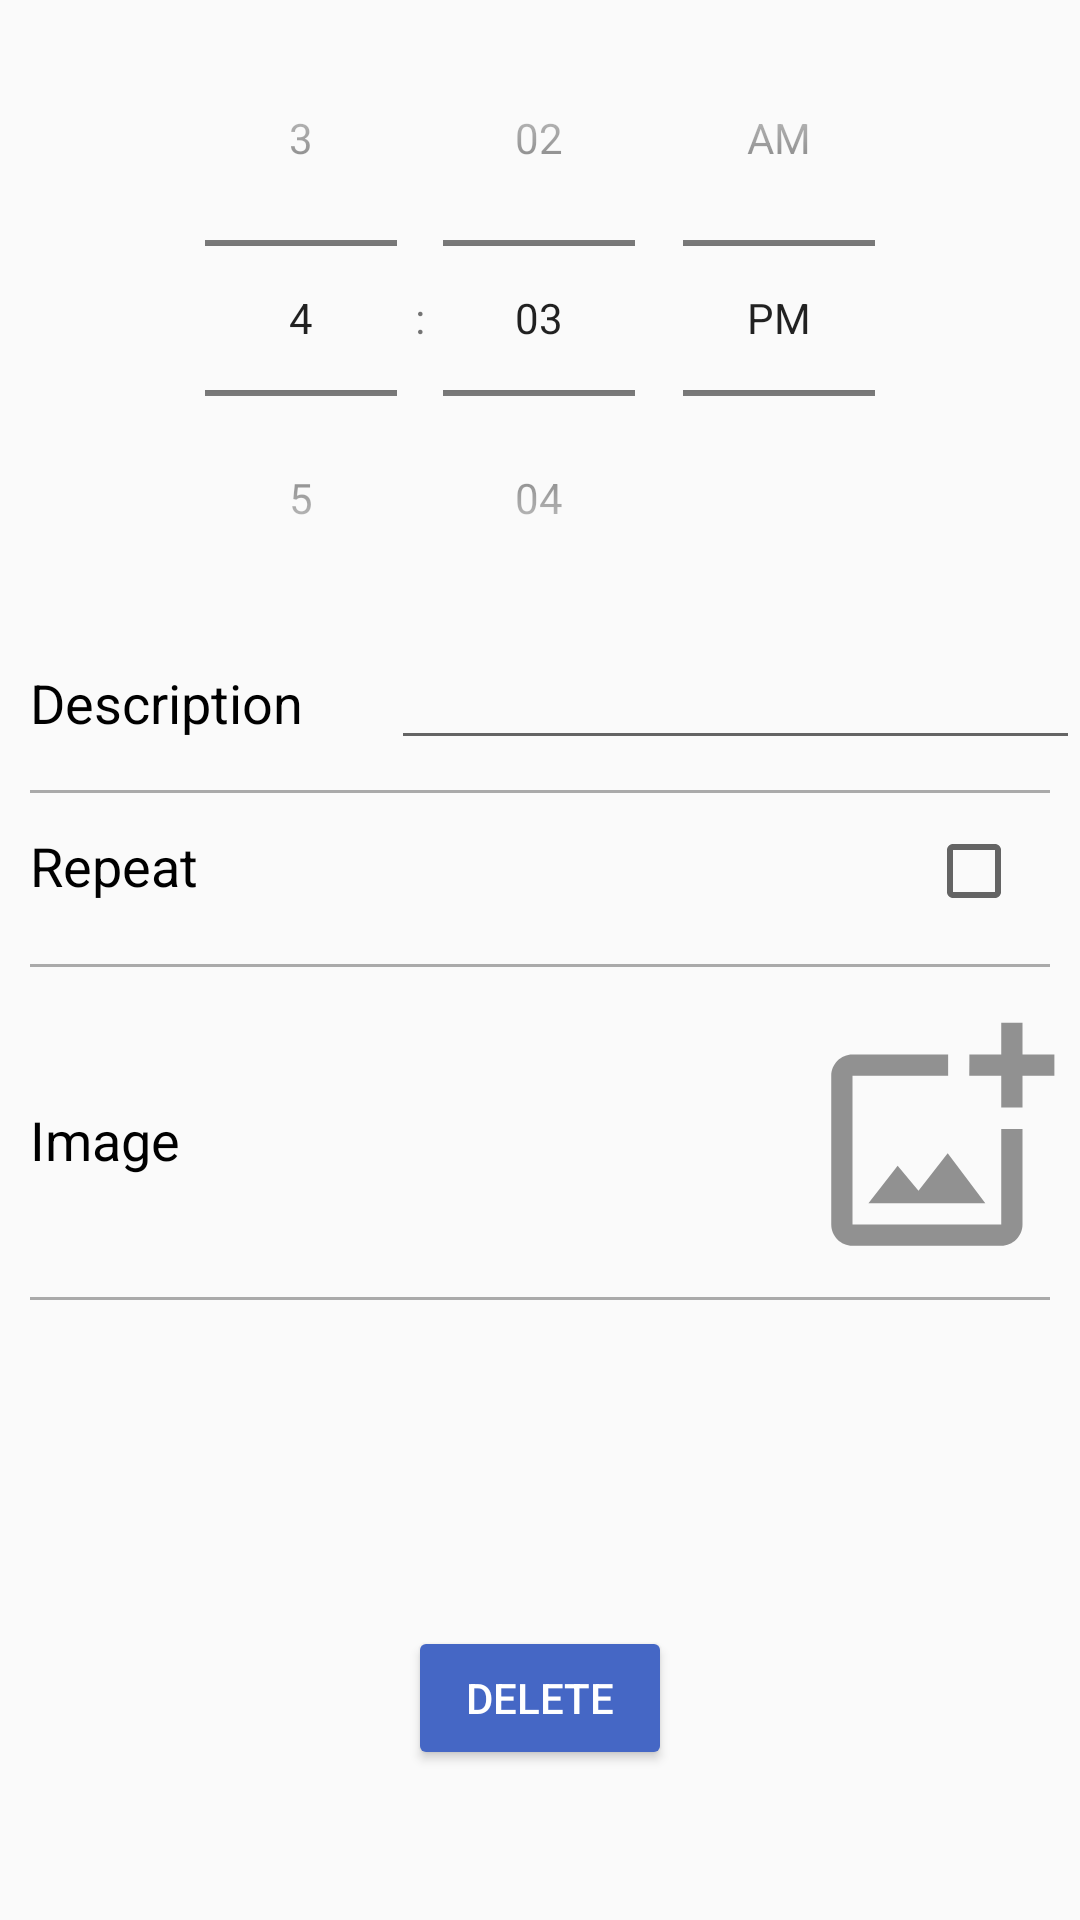

Here is an Android app screen rendered from its layout file. Give the layout XML and the strings, colors and styles it references.
<!-- AndroidManifest.xml: application theme AppTheme -->
<!-- res/layout/fragment_edit_alarm.xml -->
<?xml version="1.0" encoding="utf-8"?>
<FrameLayout
    xmlns:android="http://schemas.android.com/apk/res/android"
    xmlns:app="http://schemas.android.com/apk/res-auto"
    xmlns:tools="http://schemas.android.com/tools"
    android:layout_width="match_parent"
    android:layout_height="match_parent"
    tools:context=".ui.Alarm.fragment_editAlarm">
<LinearLayout
    android:layout_width="match_parent"
    android:layout_height="match_parent"
    android:orientation="vertical">

    

    <TimePicker
        android:id="@+id/timePicker1_edit"
        android:layout_width="match_parent"
        android:layout_height="wrap_content"
        android:timePickerMode="spinner"
        />

    <LinearLayout
        android:layout_width="match_parent"
        android:layout_height="wrap_content"
        android:layout_marginBottom="10dp"
        android:orientation="horizontal">

        <TextView
            android:id="@+id/textView5"
            android:layout_width="wrap_content"
            android:layout_height="wrap_content"
            android:layout_marginStart="10dp"
            android:layout_marginEnd="10dp"

            android:layout_weight="1"
            android:text="Description"
            android:textColor="#000000"
            android:textSize="18sp" />

        <EditText
            android:id="@+id/description_edit_alarm"
            android:layout_width="wrap_content"
            android:layout_height="wrap_content"
            android:layout_weight="1"
            android:ems="10"
            android:inputType="textPersonName"

            android:textColor="#000000"
            android:visibility="visible" />
    </LinearLayout>

    <View
        android:layout_width="match_parent"
        android:layout_height="1dp"
        android:layout_marginStart="10dp"
        android:layout_marginEnd="10dp"
        android:background="@android:color/darker_gray"
        tools:visibility="visible" />
    <LinearLayout
        android:layout_width="match_parent"
        android:layout_height="wrap_content"
        android:layout_marginStart="10dp"
        android:layout_marginEnd="10dp"
        android:layout_marginBottom="10dp"
        android:layout_marginTop="10dp"
        android:orientation="horizontal"
        android:drawableBottom="@android:color/black">

        <TextView
            android:id="@+id/recurring"
            android:layout_width="120dp"
            android:layout_height="wrap_content"
            android:layout_weight="1"
            android:text="Repeat"
            android:textColor="#000000"
            android:textSize="18sp" />
        <TextView
            android:id="@+id/show_recurring1"
            android:layout_width="160dp"
            android:layout_height="wrap_content"
            android:layout_weight="1"
            android:textColor="#000000"
            android:textSize="14sp" />

        <CheckBox
            android:id="@+id/repeat_edit"
            android:layout_width="wrap_content"
            android:layout_height="wrap_content"
            android:layout_weight="1" />

    </LinearLayout>
    <View
        android:layout_width="match_parent"
        android:layout_marginStart="10dp"
        android:layout_marginEnd="10dp"
        android:layout_marginBottom="10dp"
        android:layout_marginTop="5dp"
        android:layout_height="1dp"
        android:background="@android:color/darker_gray"/>

    <LinearLayout
        android:layout_width="match_parent"
        android:layout_height="wrap_content"
        android:layout_marginBottom="10dp"
        android:layout_marginTop="5dp"
        android:orientation="horizontal">

        <TextView
            android:id="@+id/textView4"
            android:layout_width="300dp"
            android:layout_height="wrap_content"
            android:layout_weight="1"
            android:layout_marginStart="10dp"
            android:layout_gravity="center_vertical"
            android:text="Image"
            android:textColor="#000000"
            android:textSize="18sp" />

        <ImageView
            android:id="@+id/imageView_edit_alarm"
            android:layout_width="wrap_content"
            android:layout_height="85dp"
            android:layout_weight="2"
            android:src="@drawable/ic_outline_add_photo_alternate_24" />
    </LinearLayout>
    <View
        android:layout_width="match_parent"
        android:layout_marginStart="10dp"
        android:layout_marginEnd="10dp"
        android:layout_height="1dp"
        android:background="@android:color/darker_gray"/>

    <LinearLayout
        android:layout_width="match_parent"
        android:layout_height="0dip"
        android:layout_weight="1"
        android:layout_marginBottom="50dp"
        android:gravity="center|bottom"
        android:orientation="vertical" >

        <Button
            android:id="@+id/deleteAlarm_button"
            android:layout_width="wrap_content"
            android:layout_height="wrap_content"
            android:layout_gravity="center_horizontal"

            android:backgroundTint="#4567C5"
            android:text="Delete"
            android:textColor="#FFFFFF" />
    </LinearLayout>





</LinearLayout>

</FrameLayout>
<!-- resources referenced by this layout -->
<resources>
  <!-- drawable ic_outline_add_photo_alternate_24 (drawable) -->
  <vector android:alpha="0.7" android:height="185dp"
      android:tint="?attr/colorControlNormal" android:viewportHeight="24"
      android:viewportWidth="24" android:width="185dp" xmlns:android="http://schemas.android.com/apk/res/android">
      <path android:fillColor="@android:color/white" android:pathData="M18,20L4,20L4,6h9L13,4L4,4c-1.1,0 -2,0.9 -2,2v14c0,1.1 0.9,2 2,2h14c1.1,0 2,-0.9 2,-2v-9h-2v9zM10.21,16.83l-1.96,-2.36L5.5,18h11l-3.54,-4.71zM20,4L20,1h-2v3h-3c0.01,0.01 0,2 0,2h3v2.99c0.01,0.01 2,0 2,0L20,6h3L23,4h-3z"/>
  </vector>
  <style name="AppTheme" parent="Theme.AppCompat.Light.DarkActionBar">
          
          <item name="colorPrimary">#FFF4F4F4</item>
          <item name="colorPrimaryDark">#000000</item>
          <item name="colorAccent">@color/colorAccent</item>
          <item name="toolbarStyle">@style/CustomToolBarStyle</item>
          <item name="colorButtonNormal">#000000</item>
          <item name="drawerArrowStyle">@style/DrawerArrowStyle</item>
      </style>
  <color name="colorAccent">#06D6A0</color>
  <style name="CustomToolBarStyle" parent="@style/Widget.AppCompat.Toolbar">
          <item name="titleTextColor">#000000</item>
  
      </style>
  <style name="DrawerArrowStyle" parent="@style/Widget.AppCompat.DrawerArrowToggle">
          <item name="spinBars">true</item>
          <item name="color">#000000</item>
      </style>
</resources>
